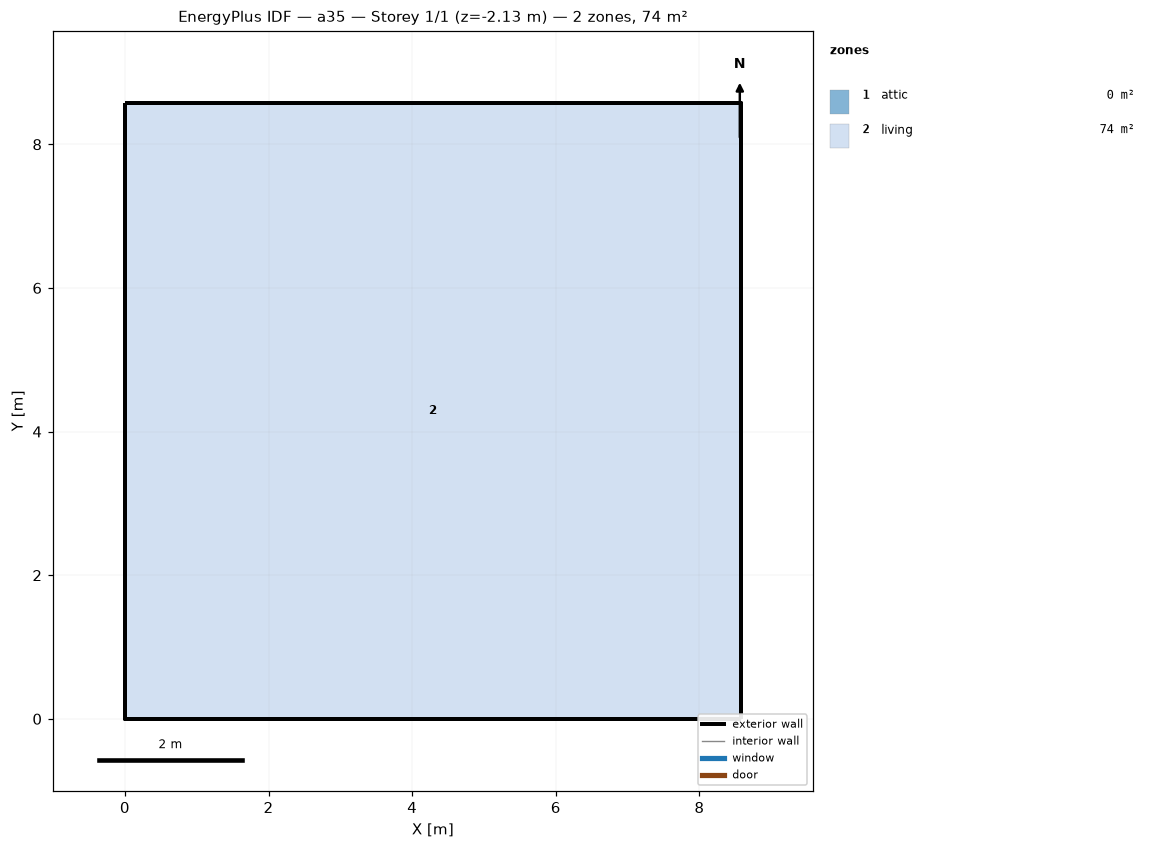
=== STOREY PLAN SPEC (per zone: floor XY polygon, exterior-wall plan segments, windows/doors) ===
zone 1: attic  (0.0 m²)
  exterior wall: (8.58, 0.00) – (8.58, 8.58) – (8.58, 4.29)  [12.9 m]
  exterior wall: (0.00, 8.58) – (0.00, 0.00) – (0.00, 4.29)  [12.9 m]
zone 2: living  (73.6 m²)
  floor: (0.00, 0.00) (0.00, 8.58) (8.58, 8.58) (8.58, 0.00)
  exterior wall: (0.00, 0.00) – (8.58, 0.00)  [8.6 m] x2 surfaces
  exterior wall: (8.58, 0.00) – (8.58, 8.58)  [8.6 m] x2 surfaces
  exterior wall: (8.58, 8.58) – (0.00, 8.58)  [8.6 m] x2 surfaces
  exterior wall: (0.00, 8.58) – (0.00, 0.00)  [8.6 m] x2 surfaces
  interior walls: 4

=== DERIVED (storey summary) ===
Building: a35
Storey: 1 of 1  (floor level z = -2.13 m)
Storey gross floor area: 73.6 m²
Zones on this storey: 2
  - attic: floor 0.0 m²; exterior wall 25.7 m (12.3 m²); WWR 0.0%
  - living: floor 73.6 m²; exterior wall 34.3 m (94.1 m²); WWR 0.0%
Zone adjacency: (none detected)